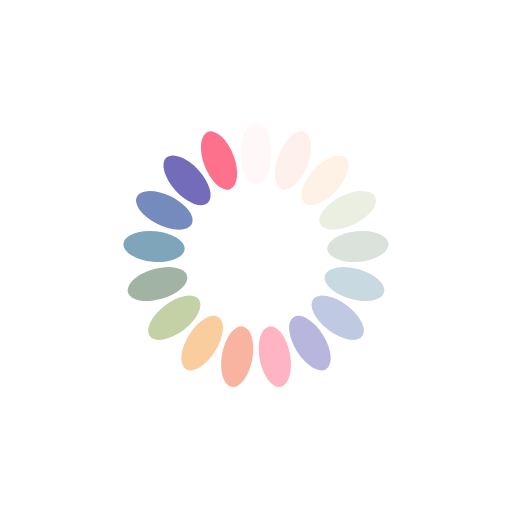
t = 0.00 s
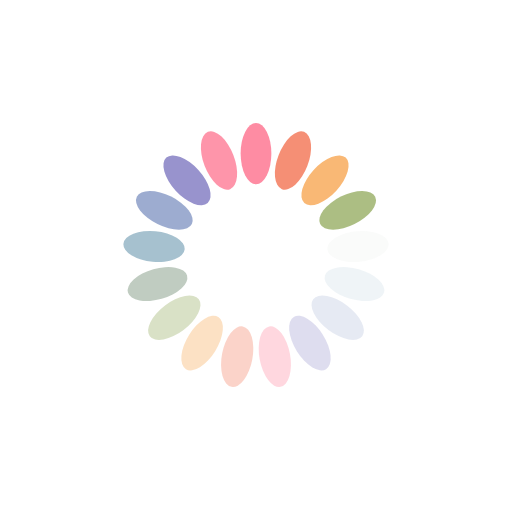
t = 0.19 s
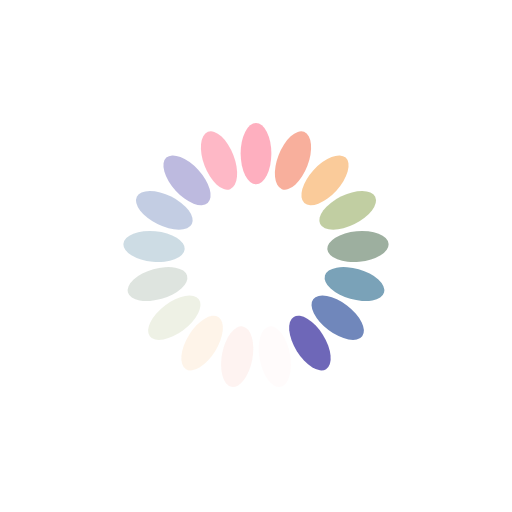
t = 0.37 s
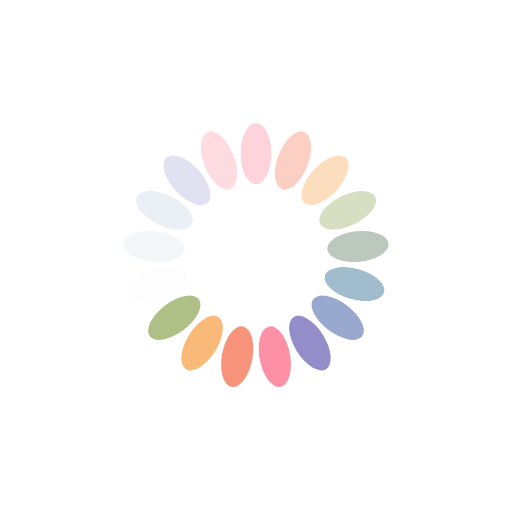
t = 0.56 s

The animated SVG that drew these frames (rendered in a browser with its animation timeline set to each time). Animation: 17 SMIL elements (animate=17); one cycle of 0.74 s, repeats indefinitely.

<?xml version="1.0" encoding="utf-8"?>
<svg xmlns="http://www.w3.org/2000/svg" xmlns:xlink="http://www.w3.org/1999/xlink" style="margin: auto; background: rgb(255, 255, 255); display: block; shape-rendering: auto;" width="200px" height="200px" viewBox="0 0 100 100" preserveAspectRatio="xMidYMid">
<g transform="rotate(0 50 50)">
  <rect x="47" y="24" rx="3" ry="6" width="6" height="12" fill="#fe718d">
    <animate attributeName="opacity" values="1;0" keyTimes="0;1" dur="0.7407407407407407s" begin="-0.6971677559912853s" repeatCount="indefinite"></animate>
  </rect>
</g><g transform="rotate(21.176470588235293 50 50)">
  <rect x="47" y="24" rx="3" ry="6" width="6" height="12" fill="#f47e60">
    <animate attributeName="opacity" values="1;0" keyTimes="0;1" dur="0.7407407407407407s" begin="-0.65359477124183s" repeatCount="indefinite"></animate>
  </rect>
</g><g transform="rotate(42.35294117647059 50 50)">
  <rect x="47" y="24" rx="3" ry="6" width="6" height="12" fill="#f8b26a">
    <animate attributeName="opacity" values="1;0" keyTimes="0;1" dur="0.7407407407407407s" begin="-0.6100217864923747s" repeatCount="indefinite"></animate>
  </rect>
</g><g transform="rotate(63.529411764705884 50 50)">
  <rect x="47" y="24" rx="3" ry="6" width="6" height="12" fill="#abbd81">
    <animate attributeName="opacity" values="1;0" keyTimes="0;1" dur="0.7407407407407407s" begin="-0.5664488017429193s" repeatCount="indefinite"></animate>
  </rect>
</g><g transform="rotate(84.70588235294117 50 50)">
  <rect x="47" y="24" rx="3" ry="6" width="6" height="12" fill="#849b87">
    <animate attributeName="opacity" values="1;0" keyTimes="0;1" dur="0.7407407407407407s" begin="-0.522875816993464s" repeatCount="indefinite"></animate>
  </rect>
</g><g transform="rotate(105.88235294117646 50 50)">
  <rect x="47" y="24" rx="3" ry="6" width="6" height="12" fill="#6492ac">
    <animate attributeName="opacity" values="1;0" keyTimes="0;1" dur="0.7407407407407407s" begin="-0.47930283224400866s" repeatCount="indefinite"></animate>
  </rect>
</g><g transform="rotate(127.05882352941177 50 50)">
  <rect x="47" y="24" rx="3" ry="6" width="6" height="12" fill="#637cb5">
    <animate attributeName="opacity" values="1;0" keyTimes="0;1" dur="0.7407407407407407s" begin="-0.43572984749455335s" repeatCount="indefinite"></animate>
  </rect>
</g><g transform="rotate(148.23529411764707 50 50)">
  <rect x="47" y="24" rx="3" ry="6" width="6" height="12" fill="#6a63b6">
    <animate attributeName="opacity" values="1;0" keyTimes="0;1" dur="0.7407407407407407s" begin="-0.392156862745098s" repeatCount="indefinite"></animate>
  </rect>
</g><g transform="rotate(169.41176470588235 50 50)">
  <rect x="47" y="24" rx="3" ry="6" width="6" height="12" fill="#fe718d">
    <animate attributeName="opacity" values="1;0" keyTimes="0;1" dur="0.7407407407407407s" begin="-0.34858387799564267s" repeatCount="indefinite"></animate>
  </rect>
</g><g transform="rotate(190.58823529411765 50 50)">
  <rect x="47" y="24" rx="3" ry="6" width="6" height="12" fill="#f47e60">
    <animate attributeName="opacity" values="1;0" keyTimes="0;1" dur="0.7407407407407407s" begin="-0.30501089324618735s" repeatCount="indefinite"></animate>
  </rect>
</g><g transform="rotate(211.76470588235293 50 50)">
  <rect x="47" y="24" rx="3" ry="6" width="6" height="12" fill="#f8b26a">
    <animate attributeName="opacity" values="1;0" keyTimes="0;1" dur="0.7407407407407407s" begin="-0.261437908496732s" repeatCount="indefinite"></animate>
  </rect>
</g><g transform="rotate(232.94117647058823 50 50)">
  <rect x="47" y="24" rx="3" ry="6" width="6" height="12" fill="#abbd81">
    <animate attributeName="opacity" values="1;0" keyTimes="0;1" dur="0.7407407407407407s" begin="-0.21786492374727667s" repeatCount="indefinite"></animate>
  </rect>
</g><g transform="rotate(254.11764705882354 50 50)">
  <rect x="47" y="24" rx="3" ry="6" width="6" height="12" fill="#849b87">
    <animate attributeName="opacity" values="1;0" keyTimes="0;1" dur="0.7407407407407407s" begin="-0.17429193899782133s" repeatCount="indefinite"></animate>
  </rect>
</g><g transform="rotate(275.29411764705884 50 50)">
  <rect x="47" y="24" rx="3" ry="6" width="6" height="12" fill="#6492ac">
    <animate attributeName="opacity" values="1;0" keyTimes="0;1" dur="0.7407407407407407s" begin="-0.130718954248366s" repeatCount="indefinite"></animate>
  </rect>
</g><g transform="rotate(296.47058823529414 50 50)">
  <rect x="47" y="24" rx="3" ry="6" width="6" height="12" fill="#637cb5">
    <animate attributeName="opacity" values="1;0" keyTimes="0;1" dur="0.7407407407407407s" begin="-0.08714596949891067s" repeatCount="indefinite"></animate>
  </rect>
</g><g transform="rotate(317.6470588235294 50 50)">
  <rect x="47" y="24" rx="3" ry="6" width="6" height="12" fill="#6a63b6">
    <animate attributeName="opacity" values="1;0" keyTimes="0;1" dur="0.7407407407407407s" begin="-0.04357298474945533s" repeatCount="indefinite"></animate>
  </rect>
</g><g transform="rotate(338.8235294117647 50 50)">
  <rect x="47" y="24" rx="3" ry="6" width="6" height="12" fill="#fe718d">
    <animate attributeName="opacity" values="1;0" keyTimes="0;1" dur="0.7407407407407407s" begin="0s" repeatCount="indefinite"></animate>
  </rect>
</g>
<!-- [ldio] generated by https://loading.io/ --></svg>